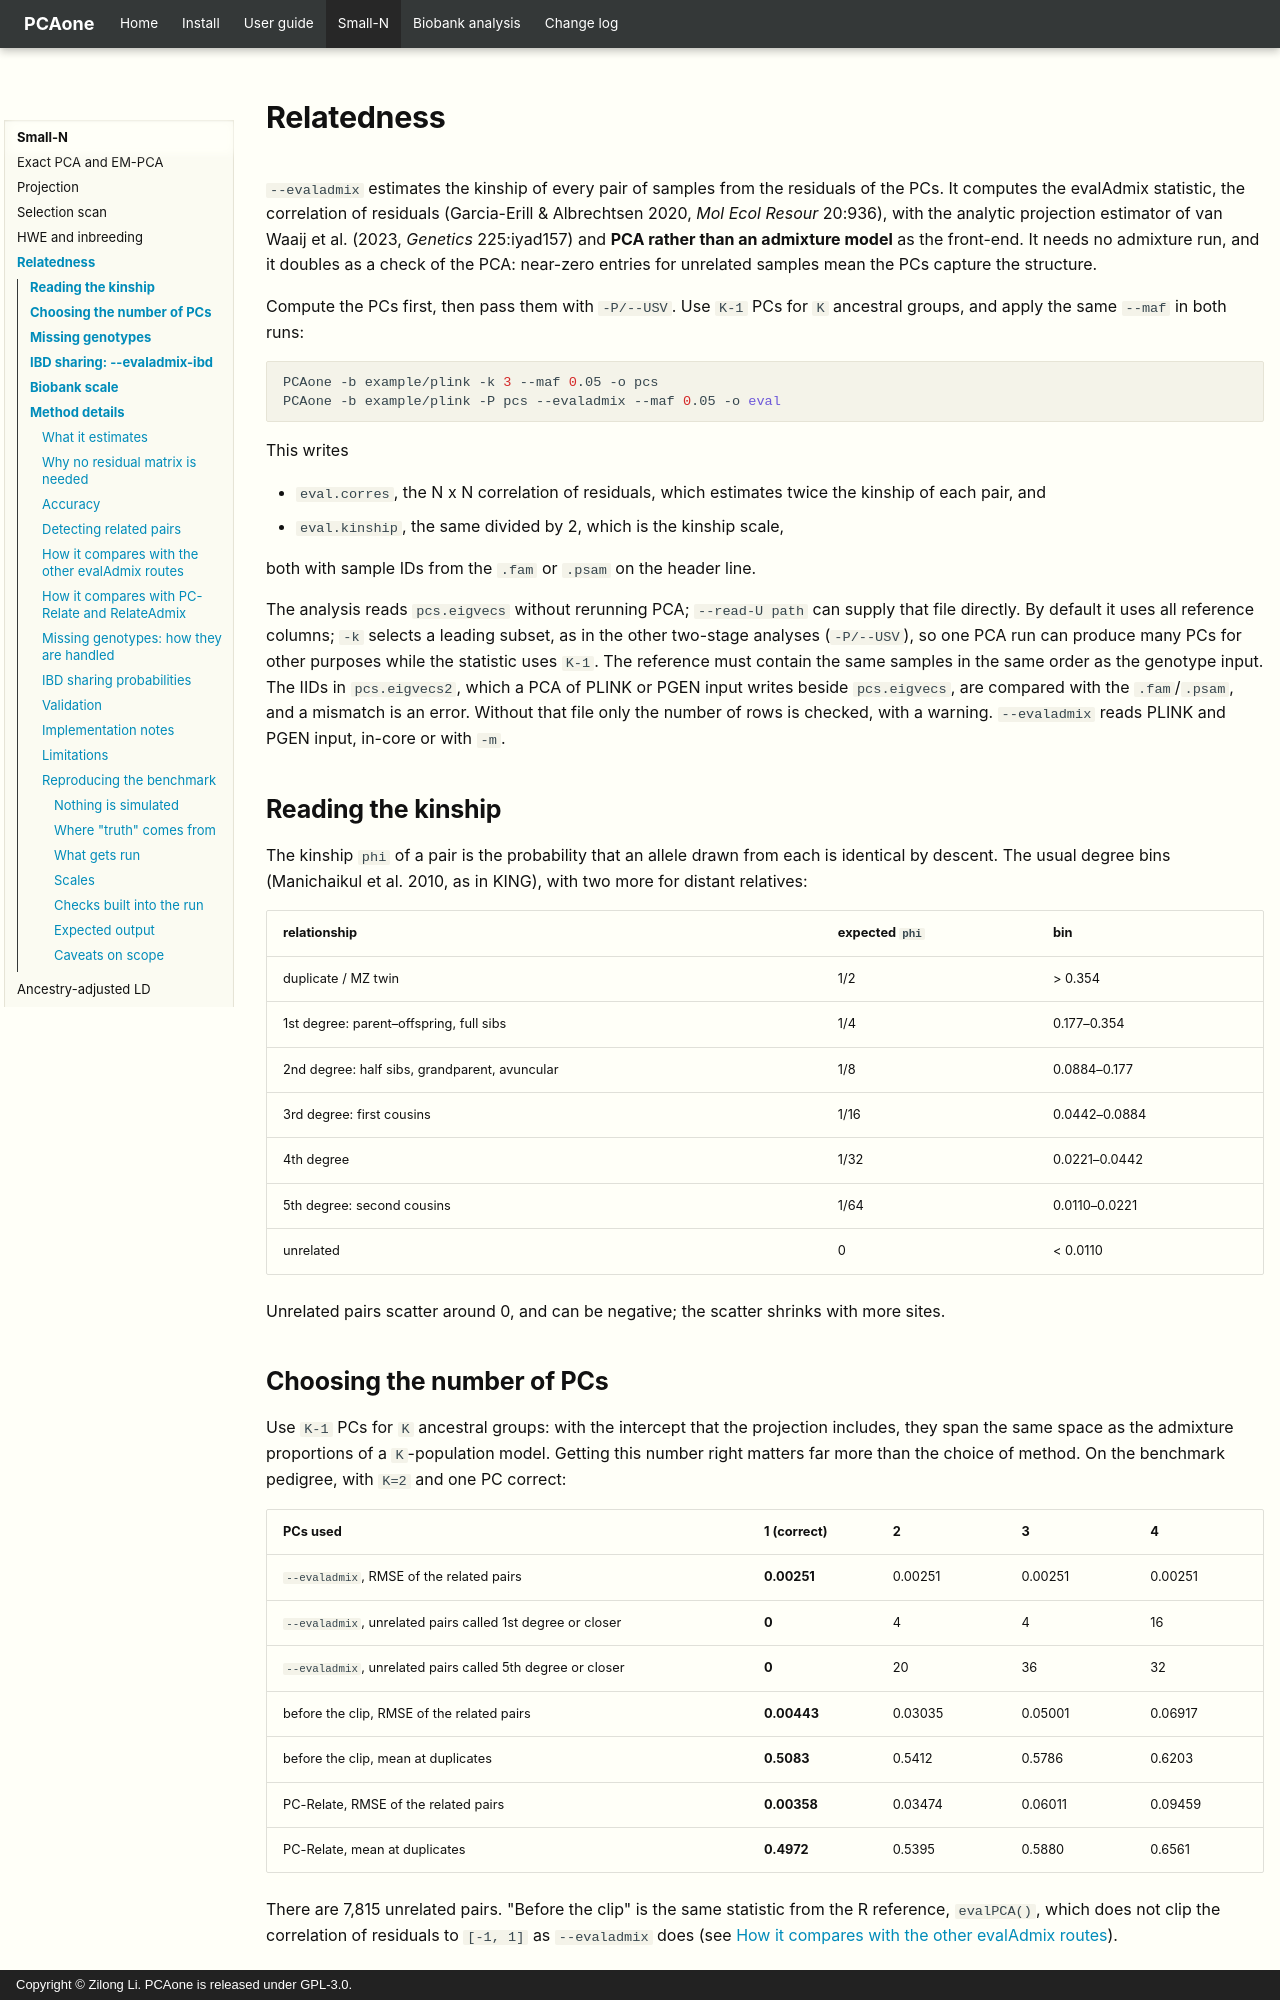

repository: Zilong-Li/PCAone · page: small-n/relatedness.html · generator: mkdocs · copyright: Copyright © Zilong Li. PCAone is released under GPL-3.0.

# Relatedness

`--evaladmix` estimates the kinship of every pair of samples from the residuals
of the PCs. It computes the evalAdmix statistic, the correlation of residuals
(Garcia-Erill & Albrechtsen 2020, *Mol Ecol Resour* 20:936), with the analytic
projection estimator of van Waaij et al. (2023, *Genetics* 225:iyad157) and
**PCA rather than an admixture model** as the front-end. It needs no admixture
run, and it doubles as a check of the PCA: near-zero entries for unrelated
samples mean the PCs capture the structure.

Compute the PCs first, then pass them with `-P/--USV`. Use `K-1` PCs for `K`
ancestral groups, and apply the same `--maf` in both runs:

```shell
PCAone -b example/plink -k 3 --maf 0.05 -o pcs
PCAone -b example/plink -P pcs --evaladmix --maf 0.05 -o eval
```

This writes

- `eval.corres`, the N x N correlation of residuals, which estimates twice the
  kinship of each pair, and
- `eval.kinship`, the same divided by 2, which is the kinship scale,

both with sample IDs from the `.fam` or `.psam` on the header line.

The analysis reads `pcs.eigvecs` without rerunning PCA; `--read-U path` can
supply that file directly. By default it uses all reference columns; `-k`
selects a leading subset, as in the other two-stage analyses (`-P/--USV`), so
one PCA run can produce many PCs for other purposes while the statistic uses
`K-1`. The reference must contain the same samples in the same order as the
genotype input. The IIDs in `pcs.eigvecs2`, which a PCA of PLINK or PGEN input
writes beside `pcs.eigvecs`, are compared with the `.fam`/`.psam`, and a
mismatch is an error. Without that file only the number of rows is checked,
with a warning. `--evaladmix` reads PLINK and PGEN input, in-core or with `-m`.

## Reading the kinship

The kinship `phi` of a pair is the probability that an allele drawn from each
is identical by descent. The usual degree bins (Manichaikul et al. 2010, as in
KING), with two more for distant relatives:

| relationship | expected `phi` | bin |
|---|---|---|
| duplicate / MZ twin | 1/2 | > 0.354 |
| 1st degree: parent–offspring, full sibs | 1/4 | 0.177–0.354 |
| 2nd degree: half sibs, grandparent, avuncular | 1/8 | 0.0884–0.177 |
| 3rd degree: first cousins | 1/16 | 0.0442–0.0884 |
| 4th degree | 1/32 | 0.0221–0.0442 |
| 5th degree: second cousins | 1/64 | 0.0110–0.0221 |
| unrelated | 0 | < 0.0110 |

Unrelated pairs scatter around 0, and can be negative; the scatter shrinks
with more sites.
